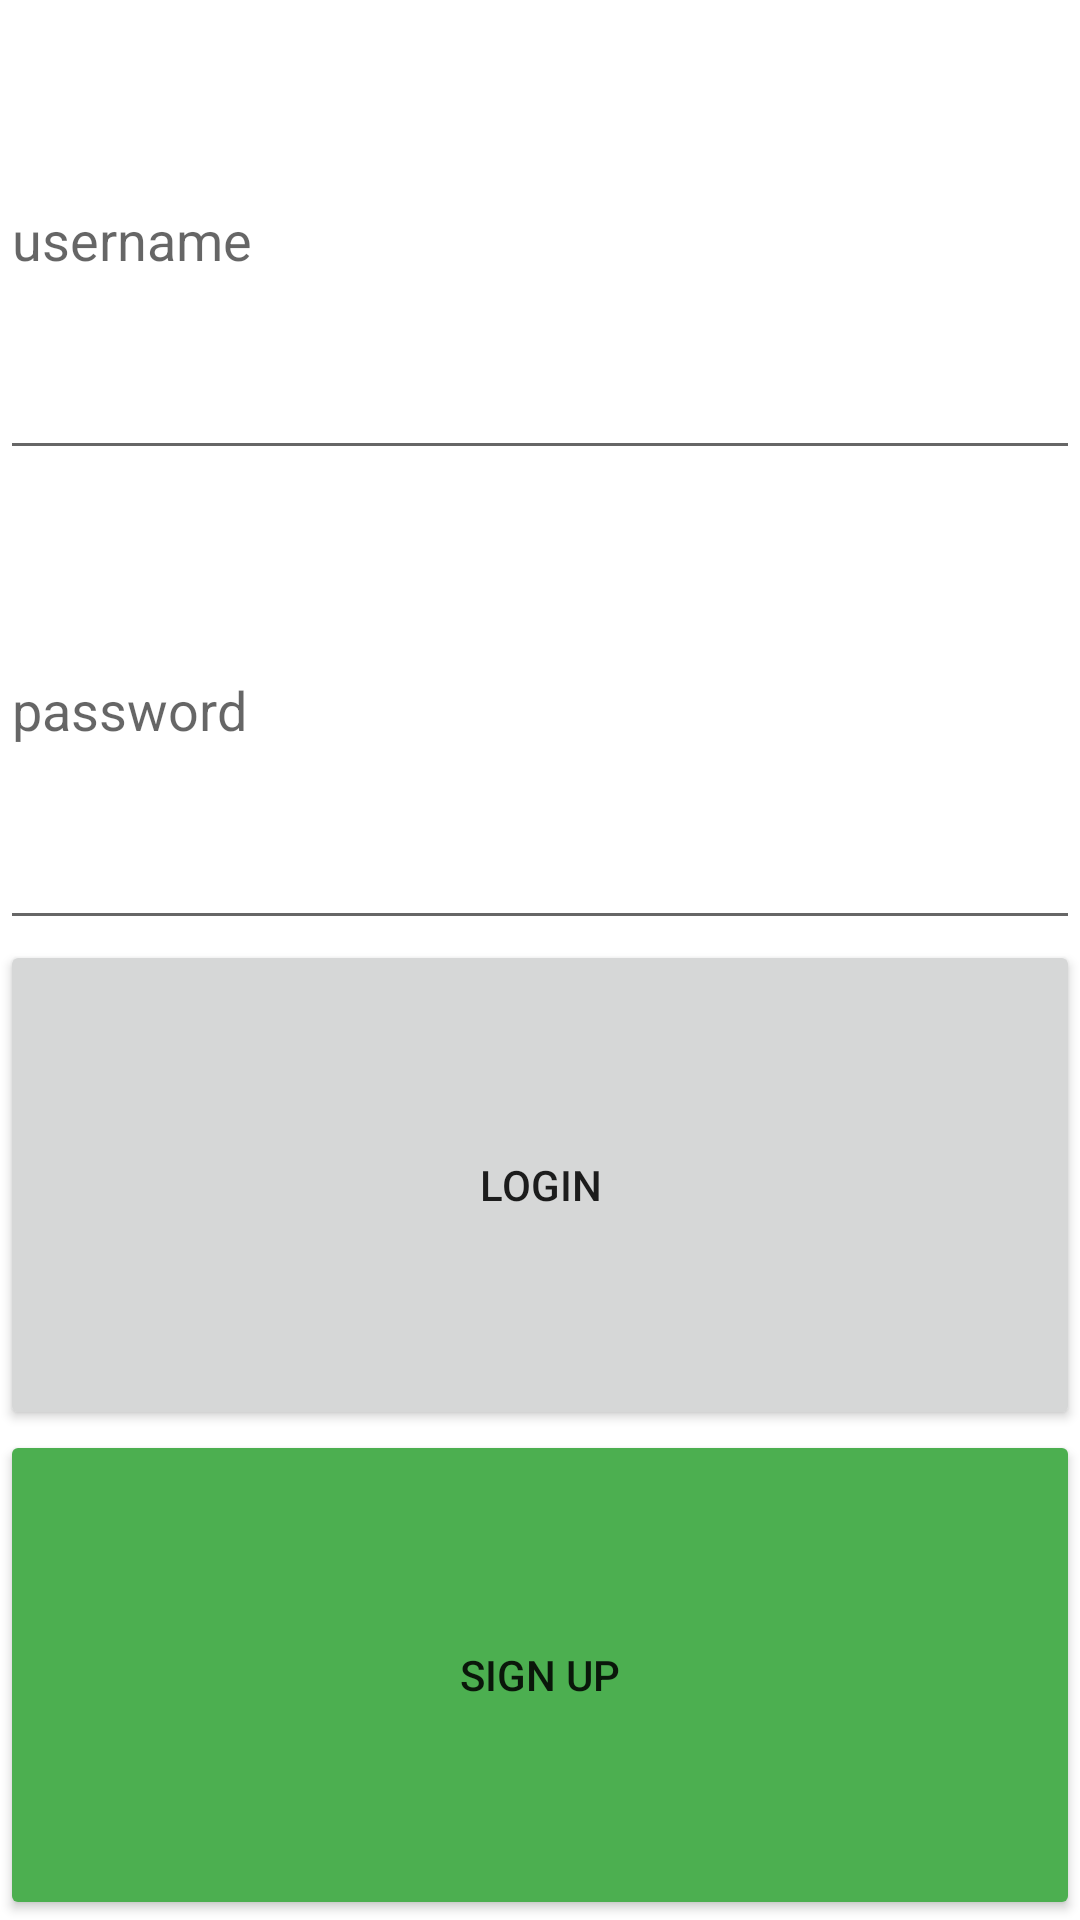

Layout XML and referenced resources for this Android screen:
<!-- AndroidManifest.xml: application theme Theme.Parseagram -->
<!-- res/layout/activity_login.xml -->
<?xml version="1.0" encoding="utf-8"?>
<LinearLayout xmlns:android="http://schemas.android.com/apk/res/android"
    xmlns:app="http://schemas.android.com/apk/res-auto"
    xmlns:tools="http://schemas.android.com/tools"
    android:layout_width="match_parent"
    android:layout_height="wrap_content"
    android:layout_margin="16dp"
    android:orientation="vertical"
    tools:context=".LoginActivity">

    <EditText
        android:id="@+id/etUsername"
        android:layout_width="match_parent"
        android:layout_height="wrap_content"
        android:layout_weight="1"
        android:ems="10"
        android:hint="username" />

    <EditText
        android:id="@+id/etPassword"
        android:layout_width="match_parent"
        android:layout_height="wrap_content"
        android:layout_weight="1"
        android:ems="10"
        android:hint="password"
        android:inputType="textPassword" />

    <Button
        android:id="@+id/btnLogin"
        android:layout_width="match_parent"
        android:layout_height="wrap_content"
        android:layout_weight="1"
        android:text="Login" />

    <Button
        android:id="@+id/btnSignUp"
        android:layout_width="match_parent"
        android:layout_height="wrap_content"
        android:layout_weight="1"
        android:backgroundTint="#4CAF50"
        android:text="Sign Up" />
</LinearLayout>
<!-- resources referenced by this layout -->
<resources>
  <style name="Theme.Parseagram" parent="Theme.MaterialComponents.DayNight.DarkActionBar">
          
          <item name="colorPrimary">@color/purple_500</item>
          <item name="colorPrimaryVariant">@color/purple_700</item>
          <item name="colorOnPrimary">@color/white</item>
          
          <item name="colorSecondary">@color/teal_200</item>
          <item name="colorSecondaryVariant">@color/teal_700</item>
          <item name="colorOnSecondary">@color/black</item>
          
          <item name="android:statusBarColor" tools:targetApi="l">?attr/colorPrimaryVariant</item>
          
      </style>
  <!-- not gathered from this repository: default colours our renderer supplied (Android Studio template values) -->
  <color name="purple_500">#FF6200EE</color>
  <color name="purple_700">#FF3700B3</color>
  <color name="teal_200">#FF03DAC5</color>
  <color name="teal_700">#FF018786</color>
  <color name="black">#FF000000</color>
  <color name="white">#FFFFFFFF</color>
</resources>
